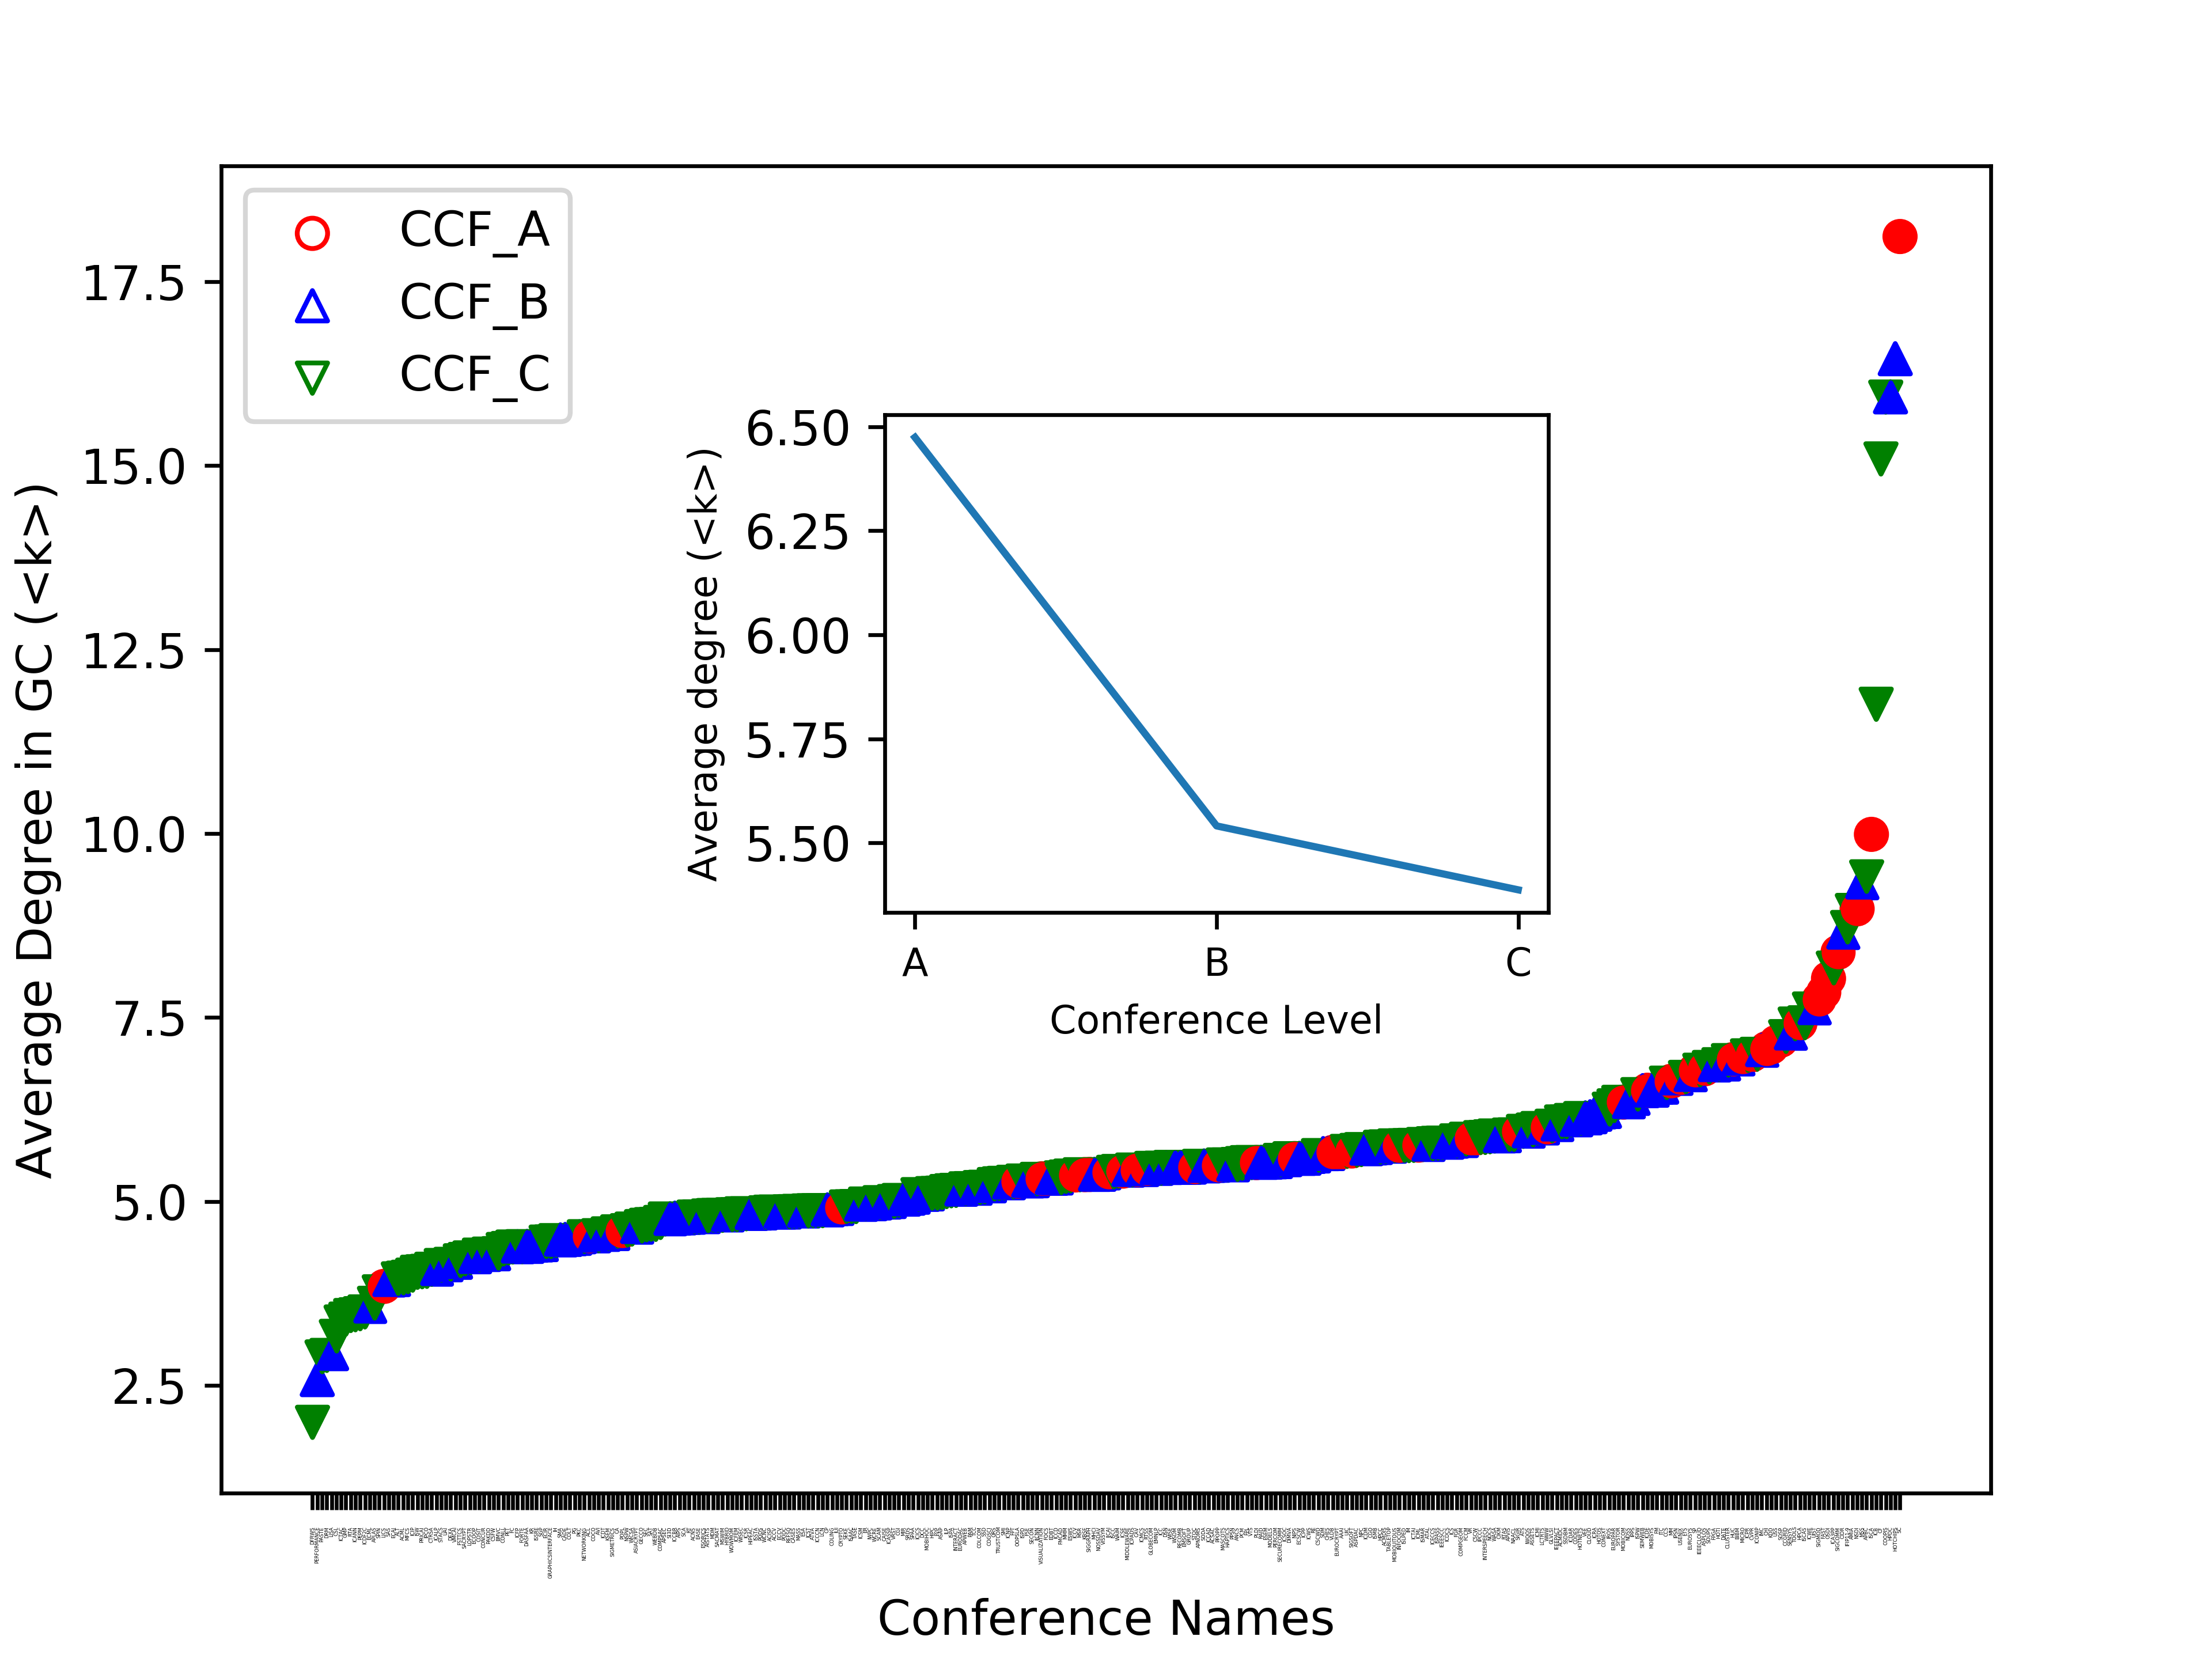

Write the Python code that produced this figure.
from itertools import combinations
import matplotlib.pyplot as plt
import networkx as nx

ccf = open('conferences_ccf.csv', 'r')
ccf.readline()
conf_field_level = {}
iden_name = {}
while True:
    crf = ccf.readline()
    if len(crf) == 0:
        break
    i = crf.split(',')
    level = i[0].strip().replace('\"', '')
    field = i[1].strip().replace('\"', '')
    acronym = i[3].strip().replace('\"', '').upper()

    url = i[-1].strip().replace('\"', '')
    iden = url.split('/')[5]
    iden_name[iden.upper()] = acronym
    acronym = iden.upper()
    conf_field_level[acronym] = [field, level]

ccf.close()
print (conf_field_level)
input()

ccf = open('../../proceedings.csv', 'r')
author_conf_dict = {}

conf_user_coauthors = {}
conf_year_authors = {}
conf_network = {}
all_network = nx.Graph()


ccf.readline()
while True:
    crf = ccf.readline()
    if len(crf) == 0:
        break
    i = crf.split(',')
    if len(i) != 6:
        print (i)
        input()

    title = i[0].strip()
    author_list = i[1].strip().split('::')
    year = i[2]
    name = i[4].strip().replace('\"', '').upper()
    conference_name = i[5].strip().replace('\"', '').upper()

    pages = i[3]
    if 'technical program' in title.lower():
        print (title)
    if pages != '':
        pages = int(pages)
        if pages < 0:
            pages = pages % 20
        if pages < 6:
            continue


    if not conference_name in conf_user_coauthors:
        conf_user_coauthors[conference_name] = {}
        conf_user_coauthors[conference_name]['paper_nums_author_nums'] = [0, 0]

        conf_year_authors[conference_name] = {}
        conf_network[conference_name] = nx.Graph()
    if not year in conf_year_authors[conference_name]:
        conf_year_authors[conference_name][year] = set([])

    conf_user_coauthors[conference_name]['paper_nums_author_nums'][0] += 1
    conf_user_coauthors[conference_name]['paper_nums_author_nums'][1] += len(author_list)
    for author in author_list:
        if not author in conf_user_coauthors[conference_name]:
            conf_user_coauthors[conference_name][author] = {}
        conf_year_authors[conference_name][year].add(author)

    for author1, author2 in combinations(author_list, 2):
        if author1 not in conf_user_coauthors[conference_name][author2]:
            conf_user_coauthors[conference_name][author2][author1] = 0
            conf_user_coauthors[conference_name][author1][author2] = 0
        conf_network[conference_name].add_edge(author1, author2)
        all_network.add_edge(author1, author2)


#nar = new author ratio
name_k_list = []
#conf_network['all'] = all_network
for key in conf_network.keys():
    network = conf_network[key]
    component_ratio_list = []
    largest_cc = max(nx.connected_components(network), key = len)
    av_degree = sum(val for (node, val) in network.subgraph(largest_cc).degree()) / len(largest_cc)
    for item in nx.connected_components(network):
        component_ratio_list.append(len(item) ) #len(conf_network[key]))
    sorted_component = sorted(component_ratio_list[:10], reverse = True)
    name_k_list.append([key, [av_degree] + [len(conf_network[key])], conf_field_level[key][1]])
    '''
    if len(largest_cc)  ==  sorted_component[0]:
        continue
    print (name_k_list[-1])
    print (len(largest_cc))
    print (len(network))
    print (len(largest_cc) / len(network))
    print (sorted_component)
    input()
    '''



'''
    degree = 0
    for author in conf_user_coauthors[key]:
        degree += len(conf_user_coauthors[key][author])
    paper_num  = conf_user_coauthors[key]['paper_nums_author_nums'][0]
    author_num  = conf_user_coauthors[key]['paper_nums_author_nums'][1]
    conf_user_coauthors[conference_name]['paper_nums_author_nums'][1] += len(author_list)
    name_k_list.append([key, degree/len(conf_user_coauthors[key]), float(author_num) / paper_num, 1.0 * degree/len(conf_user_coauthors[key]) /  (float(author_num) / paper_num)])
    #print (key, len(conf_user_coauthors[key]), degree/len(conf_user_coauthors[key]), float(author_num) / paper_num)

    time_list = list(conf_year_authors[key].keys())
    time_list.sort()
    
    author_old = conf_year_authors[key][time_list[0]]
    new_author_ratio_list = []
    for i in range(1, len(time_list)):
        new_author_number = 0.0
        for author in conf_year_authors[key][time_list[i]]:
            if not author in author_old:
                new_author_number += 1
                author_old.add(author)
        print (time_list[i], new_author_number, len(conf_year_authors[key][time_list[i]]), new_author_number / len(conf_year_authors[key][time_list[i]]))
        new_author_ratio_list.append(new_author_number / len(conf_year_authors[key][time_list[i]]))
        #input()

    if len(new_author_ratio_list) >= 10:
        name_k_list[-1].append(sum(new_author_ratio_list[-10:]) / 10)
    else:
        name_k_list[-1].append(sum(new_author_ratio_list) / len(new_author_ratio_list))
        

    #print (key, len(time_list))
    conf_new_author_ratio_dict[key] = new_author_ratio_list
    #print (time_list)
    #input()

'''

style_dict = {'A': ['r', 'o'], 'B': ['b', '^'],'C':['g', 'v']}
name_k_list = sorted(name_k_list, key = lambda x: x[1][0])
for i in range(len(name_k_list)):
    name_k_list[i].append(i + 1)
name_k_list = sorted(name_k_list, key = lambda x: x[1])
#plt.plot([x for x in range(len(name_k_list))], [y[1][0] for y in name_k_list], '.-', label = 'Giant_component')

data_level_dict = {'A':[], 'B':[], 'C':[]}

fig = plt.figure()
ax1 = fig.add_axes([0.1, 0.1, 0.8, 0.8])

for i in range(len(name_k_list)):
    #plt.scatter(i, name_k_list[i][1][0], c = name_k_list[i][2][0], marker = name_k_list[i][2][1])    
    data_level_dict[name_k_list[i][2]].append([i, name_k_list[i][1][0]])    
level_data = []
for key, value in data_level_dict.items():
    level_data.append([key, sum([x[1] for x in value])/ len(value)])
    print (key, sum([x[1] for x in value])/ len(value))
    ax1.scatter([i[0] for i in value], [i[1] for i in value], edgecolor = style_dict[key][0], marker = style_dict[key][1] , s = 40, color = 'none', label = 'CCF_' + key)
for i in range(len(name_k_list)):
    ax1.scatter(i, name_k_list[i][1][0], c = style_dict[name_k_list[i][2]][0], marker = style_dict[name_k_list[i][2]][1])    

ax1.set_xlabel('Conference Names')
ax1.set_ylabel('Average Degree in GC (<k>)')

ax1.set_xticks([x for x in range(len(name_k_list))])
ax1.set_xticklabels([y[0] for y in name_k_list], rotation = 90, fontsize = 1)
ax1.legend()
#ax1.tight_layout()

plt.axes([0.4, 0.45, 0.3, 0.3])
plt.plot([x for x in range(len(level_data))], [y[1] for y in level_data])
plt.xlabel('Conference Level', fontsize = 8)
plt.ylabel('Average degree (<k>)', fontsize = 8)
plt.xticks([x for x in range(len(level_data))],[i[0] for i in level_data], fontsize = 8)
plt.savefig('degree.png', dpi = 600)
fout = open('rank_degree_component.txt', 'w')
for item in name_k_list:
    print (item[0], item[2], item[1], file = fout)
